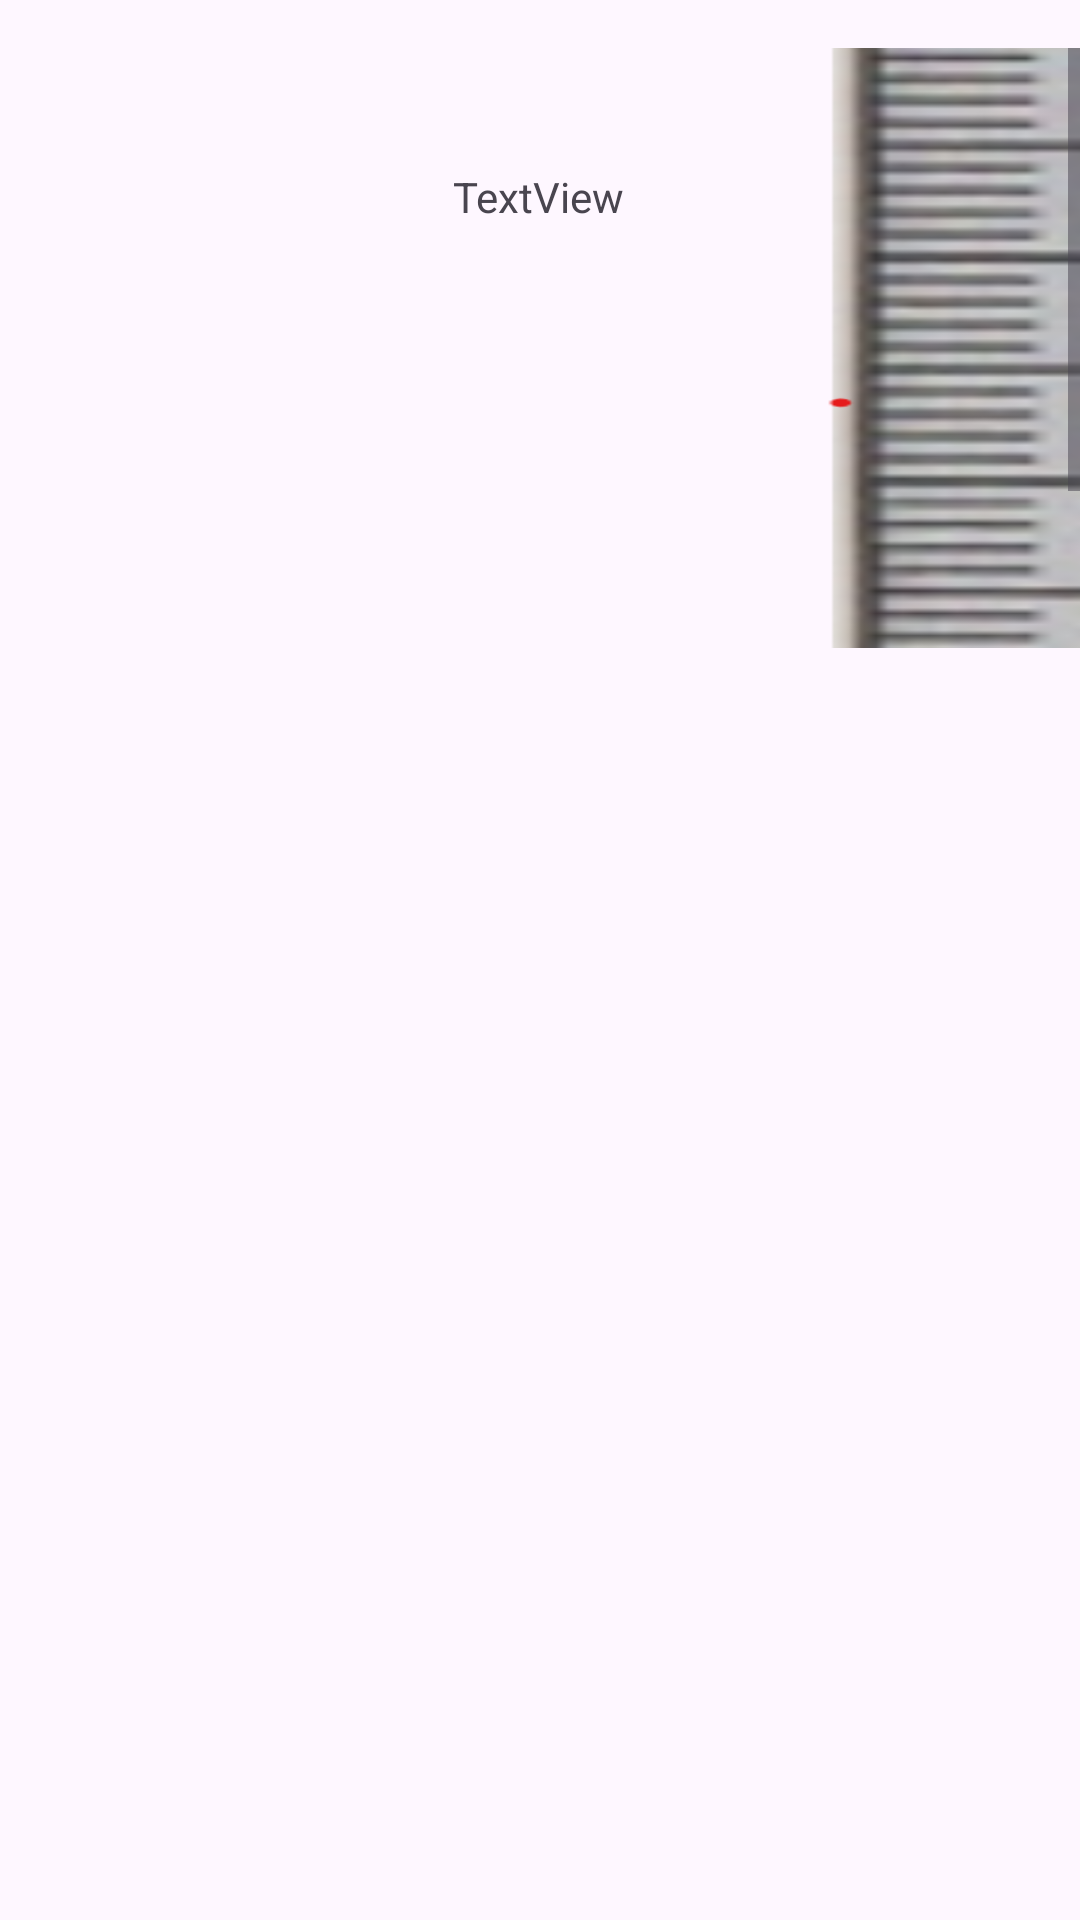

Write the Android layout XML for this screen, with the resource values it uses.
<!-- AndroidManifest.xml: application theme Theme.MyPhysicsApp -->
<!-- res/layout/activity_main3.xml -->
<?xml version="1.0" encoding="utf-8"?>
<androidx.constraintlayout.widget.ConstraintLayout xmlns:android="http://schemas.android.com/apk/res/android"
    xmlns:app="http://schemas.android.com/apk/res-auto"
    xmlns:tools="http://schemas.android.com/tools"
    android:layout_width="match_parent"

    android:layout_height="match_parent"
    tools:context=".MainActivity3">

    <TextView
        android:id="@+id/textView4"
        android:layout_width="wrap_content"
        android:layout_height="wrap_content"
        android:layout_marginTop="56dp"
        android:text="TextView"
        app:layout_constraintEnd_toEndOf="parent"
        app:layout_constraintHorizontal_bias="0.498"
        app:layout_constraintStart_toStartOf="parent"
        app:layout_constraintTop_toTopOf="parent" />

    <ScrollView
        android:layout_width="fill_parent"
        android:layout_height="200dp"
        android:layout_marginStart="16dp"
        android:layout_marginTop="16dp"
        app:layout_constraintEnd_toEndOf="parent"
        app:layout_constraintHorizontal_bias="0.0"
        app:layout_constraintStart_toStartOf="parent"
        app:layout_constraintTop_toTopOf="parent">

        <ImageView
            android:id="@+id/imageView2"
            android:layout_width="790dp"
            android:layout_height="wrap_content"
            android:adjustViewBounds="true"
            android:background="@drawable/img_3"
            android:rotation="-90">


        </ImageView>
    </ScrollView>
</androidx.constraintlayout.widget.ConstraintLayout>
<!-- resources referenced by this layout -->
<resources>
  <!-- drawable img_3: png bitmap (drawable, 957086 bytes) -->
  <style name="Theme.MyPhysicsApp" parent="Base.Theme.MyPhysicsApp" />
  <style name="Base.Theme.MyPhysicsApp" parent="Theme.Material3.DayNight.NoActionBar">
          
          
      </style>
</resources>
